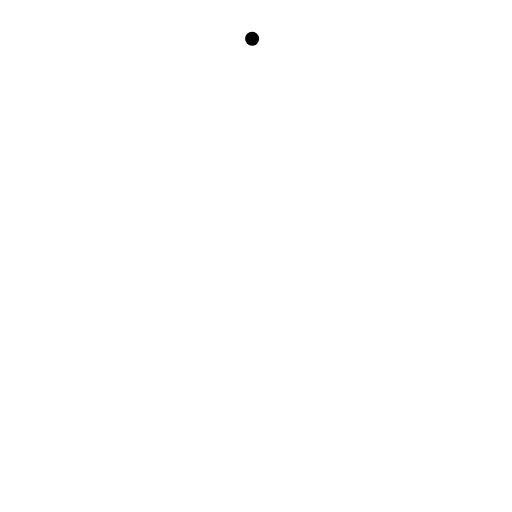
t = 0.00 s
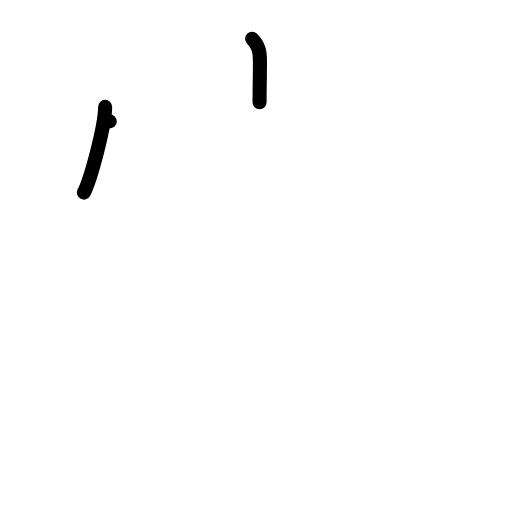
t = 2.00 s
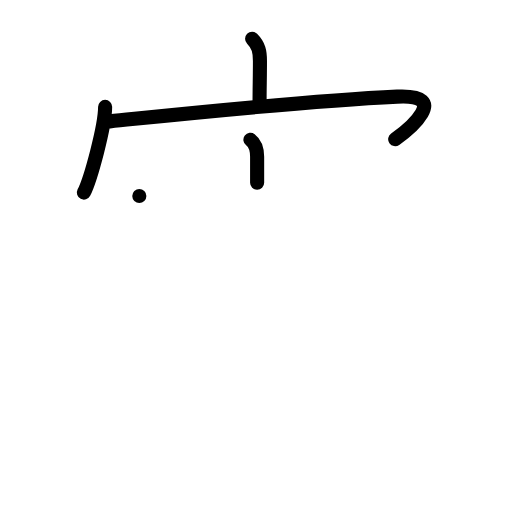
t = 4.00 s
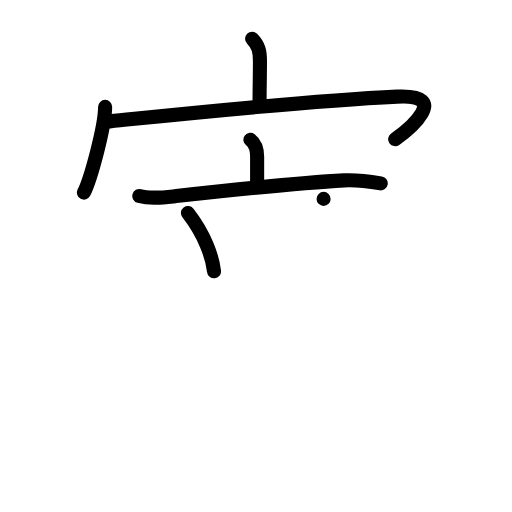
t = 6.00 s
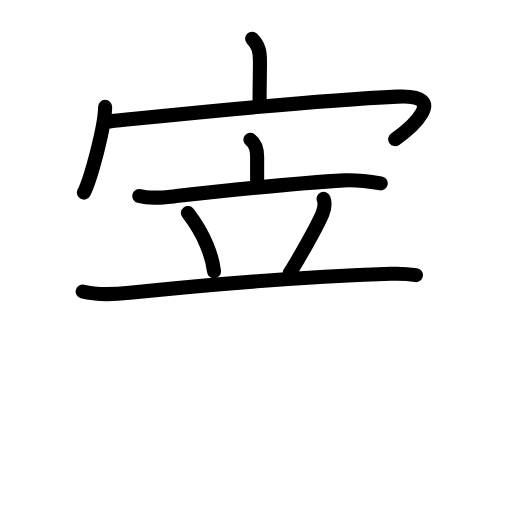
t = 7.83 s
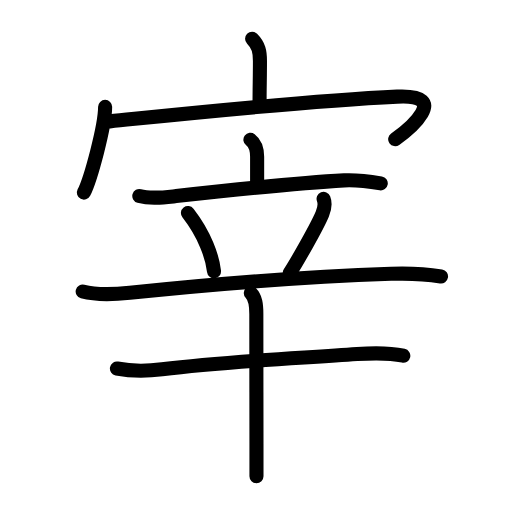
t = 10.00 s

The animated SVG that drew these frames (rendered in a browser with its animation timeline set to each time). Animation: 31 SMIL elements (animate=31); one cycle of 10.00 s.

<?xml version="1.0" encoding="UTF-8"?>
<!--
AniKanjiVG is licensed by CC-BY-SA Paul C. Sommerhoff (https://bitbucket.org/sommerhoff/anikanjivg).
AniKanjiVG uses KanjiVG which is licensed by CC-BY-SA Ulrich Apel (http://kanjivg.tagaini.net).
See also http://creativecommons.org/licenses/by-sa/3.0/
-->
<svg xmlns:kvg='http://kanjivg.tagaini.net' xmlns='http://www.w3.org/2000/svg' width='109' height='109' viewBox='0 0 109 109' style='fill:none;stroke:#000000;stroke-width:3;stroke-linecap:round;stroke-linejoin:round;' id="kvg:kanji_05bb0"><g id="kvg:05bb0" kvg:element="宰"><g id="kvg:05bb0-g1" kvg:element="宀" kvg:position="top" kvg:radical="general"><path id="kvg:05bb0-s1" kvg:type="㇑a" d="M53.67,8.25c1.42,1.42,1.67,2.75,1.67,4.73c0,3.6-0.08,5.5-0.08,8.77"><animate attributeName="d" begin="0.0s" dur="0.5s" from="M53.67,8.25C53.67,8.25,53.67,8.25,53.67,8.25" to="M53.67,8.25c1.42,1.42,1.67,2.75,1.67,4.73" />
<animate attributeName="d" begin="0.5s" dur="0.5s" from="M53.67,8.25c1.42,1.42,1.67,2.75,1.67,4.73c0,0,0,0,0,0,0" to="M53.67,8.25c1.42,1.42,1.67,2.75,1.67,4.73c0,3.6-0.08,5.5-0.08,8.77" />
</path>
<g id="kvg:05bb0-g2" kvg:element="冖"><path id="kvg:05bb0-s2" kvg:type="㇔" d="M22.38,22.75c0,4.13-3.11,15.5-4.52,18.25"><animate attributeName="d" begin="1.0s" dur="1.0s" from="M22.38,22.75C22.38,22.75,22.38,22.75,22.38,22.75" to="M22.38,22.75c0,4.13-3.11,15.5-4.52,18.25" />
<animate attributeName="d" begin="0s" dur="1.0s" from="M-100,-100" to="M-100,-100" />
</path>
<path id="kvg:05bb0-s3" kvg:type="㇖b" d="M23.36,25.84C41.5,24,64.88,21.5,84.55,20.57c11.69-0.55,2.36,7.11-0.42,9.06"><animate attributeName="d" begin="2.0s" dur="0.5s" from="M23.36,25.84C23.36,25.84,23.36,25.84,23.36,25.84" to="M23.36,25.84C41.5,24,64.88,21.5,84.55,20.57" />
<animate attributeName="d" begin="2.5s" dur="0.5s" from="M23.36,25.84C41.5,24,64.88,21.5,84.55,20.57c0,0,0,0,0,0,0" to="M23.36,25.84C41.5,24,64.88,21.5,84.55,20.57c11.69-0.55,2.36,7.11-0.42,9.06" />
<animate attributeName="d" begin="0s" dur="2.0s" from="M-100,-100" to="M-100,-100" />
</path>
</g>
</g>
<g id="kvg:05bb0-g3" kvg:element="辛" kvg:position="bottom"><g id="kvg:05bb0-g4" kvg:element="立" kvg:position="top"><g id="kvg:05bb0-g5" kvg:element="亠" kvg:position="top"><path id="kvg:05bb0-s4" kvg:type="㇑a" d="M53.31,29.75c0.95,0.72,1.43,1.97,1.43,3.64c0,0.74,0,3.36,0,5.5"><animate attributeName="d" begin="3.0s" dur="0.5s" from="M53.31,29.75C53.31,29.75,53.31,29.75,53.31,29.75" to="M53.31,29.75c0.95,0.72,1.43,1.97,1.43,3.64" />
<animate attributeName="d" begin="3.5s" dur="0.5s" from="M53.31,29.75c0.95,0.72,1.43,1.97,1.43,3.64c0,0,0,0,0,0,0" to="M53.31,29.75c0.95,0.72,1.43,1.97,1.43,3.64c0,0.74,0,3.36,0,5.5" />
<animate attributeName="d" begin="0s" dur="3.0s" from="M-100,-100" to="M-100,-100" />
</path>
<path id="kvg:05bb0-s5" kvg:type="㇐" d="M29.66,41.73c2.44,0.69,5.35,0.28,7.84,0.01c9.72-1.07,26.27-2.82,35.76-3.34c2.72-0.15,5.12,0.19,7.8,0.64"><animate attributeName="d" begin="4.0s" dur="0.3333333333333333s" from="M29.66,41.73C29.66,41.73,29.66,41.73,29.66,41.73" to="M29.66,41.73c2.44,0.69,5.35,0.28,7.84,0.01" />
<animate attributeName="d" begin="4.333333333333333s" dur="0.3333333333333333s" from="M29.66,41.73c2.44,0.69,5.35,0.28,7.84,0.01c0,0,0,0,0,0,0" to="M29.66,41.73c2.44,0.69,5.35,0.28,7.84,0.01c9.72-1.07,26.27-2.82,35.76-3.34" />
<animate attributeName="d" begin="4.666666666666667s" dur="0.3333333333333333s" from="M29.66,41.73c2.44,0.69,5.35,0.28,7.84,0.01c9.72-1.07,26.27-2.82,35.76-3.34c0,0,0,0,0,0,0" to="M29.66,41.73c2.44,0.69,5.35,0.28,7.84,0.01c9.72-1.07,26.27-2.82,35.76-3.34c2.72-0.15,5.12,0.19,7.8,0.64" />
<animate attributeName="d" begin="0s" dur="4.0s" from="M-100,-100" to="M-100,-100" />
</path>
</g>
<g id="kvg:05bb0-g6" kvg:position="bottom"><path id="kvg:05bb0-s6" kvg:type="㇔" d="M40.01,45.35c3.59,4.63,5.22,9.36,5.55,12.41"><animate attributeName="d" begin="5.0s" dur="1.0s" from="M40.01,45.35C40.01,45.35,40.01,45.35,40.01,45.35" to="M40.01,45.35c3.59,4.63,5.22,9.36,5.55,12.41" />
<animate attributeName="d" begin="0s" dur="5.0s" from="M-100,-100" to="M-100,-100" />
</path>
<path id="kvg:05bb0-s7" kvg:type="㇒" d="M68.89,42.34c0.36,0.91,0.24,1.98-0.27,3.21c-1.12,2.7-5.46,10.29-6.92,12.54"><animate attributeName="d" begin="6.0s" dur="0.5s" from="M68.89,42.34C68.89,42.34,68.89,42.34,68.89,42.34" to="M68.89,42.34c0.36,0.91,0.24,1.98-0.27,3.21" />
<animate attributeName="d" begin="6.5s" dur="0.5s" from="M68.89,42.34c0.36,0.91,0.24,1.98-0.27,3.21c0,0,0,0,0,0,0" to="M68.89,42.34c0.36,0.91,0.24,1.98-0.27,3.21c-1.12,2.7-5.46,10.29-6.92,12.54" />
<animate attributeName="d" begin="0s" dur="6.0s" from="M-100,-100" to="M-100,-100" />
</path>
<path id="kvg:05bb0-s8" kvg:type="㇐" d="M17.6,62.07c3.21,0.86,6.79,0.61,10.03,0.27c17.61-1.84,38.74-3.47,55.62-4.05c3.58-0.12,7.09-0.01,10.64,0.57"><animate attributeName="d" begin="7.0s" dur="0.3333333333333333s" from="M17.6,62.07C17.6,62.07,17.6,62.07,17.6,62.07" to="M17.6,62.07c3.21,0.86,6.79,0.61,10.03,0.27" />
<animate attributeName="d" begin="7.333333333333333s" dur="0.3333333333333333s" from="M17.6,62.07c3.21,0.86,6.79,0.61,10.03,0.27c0,0,0,0,0,0,0" to="M17.6,62.07c3.21,0.86,6.79,0.61,10.03,0.27c17.61-1.84,38.74-3.47,55.62-4.05" />
<animate attributeName="d" begin="7.666666666666667s" dur="0.3333333333333333s" from="M17.6,62.07c3.21,0.86,6.79,0.61,10.03,0.27c17.61-1.84,38.74-3.47,55.62-4.05c0,0,0,0,0,0,0" to="M17.6,62.07c3.21,0.86,6.79,0.61,10.03,0.27c17.61-1.84,38.74-3.47,55.62-4.05c3.58-0.12,7.09-0.01,10.64,0.57" />
<animate attributeName="d" begin="0s" dur="7.0s" from="M-100,-100" to="M-100,-100" />
</path>
</g>
</g>
<g id="kvg:05bb0-g7" kvg:element="十" kvg:position="bottom"><path id="kvg:05bb0-s9" kvg:type="㇐" d="M24.89,78.45c3.48,0.68,6.51,0.56,9.61,0.17c13.87-1.74,28.41-2.3,41.51-3.24c3.24-0.23,6.67-0.33,9.85,0.35"><animate attributeName="d" begin="8.0s" dur="0.3333333333333333s" from="M24.89,78.45C24.89,78.45,24.89,78.45,24.89,78.45" to="M24.89,78.45c3.48,0.68,6.51,0.56,9.61,0.17" />
<animate attributeName="d" begin="8.333333333333334s" dur="0.3333333333333333s" from="M24.89,78.45c3.48,0.68,6.51,0.56,9.61,0.17c0,0,0,0,0,0,0" to="M24.89,78.45c3.48,0.68,6.51,0.56,9.61,0.17c13.87-1.74,28.41-2.3,41.51-3.24" />
<animate attributeName="d" begin="8.666666666666666s" dur="0.3333333333333333s" from="M24.89,78.45c3.48,0.68,6.51,0.56,9.61,0.17c13.87-1.74,28.41-2.3,41.51-3.24c0,0,0,0,0,0,0" to="M24.89,78.45c3.48,0.68,6.51,0.56,9.61,0.17c13.87-1.74,28.41-2.3,41.51-3.24c3.24-0.23,6.67-0.33,9.85,0.35" />
<animate attributeName="d" begin="0s" dur="8.0s" from="M-100,-100" to="M-100,-100" />
</path>
<path id="kvg:05bb0-s10" kvg:type="㇑" d="M53.39,62.38c0.99,0.99,1.18,2.37,1.18,4.46c0,6.98,0.02,18.81,0.03,27.65c0,2.75,0,5.13,0,6.88"><animate attributeName="d" begin="9.0s" dur="0.3333333333333333s" from="M53.39,62.38C53.39,62.38,53.39,62.38,53.39,62.38" to="M53.39,62.38c0.99,0.99,1.18,2.37,1.18,4.46" />
<animate attributeName="d" begin="9.333333333333334s" dur="0.3333333333333333s" from="M53.39,62.38c0.99,0.99,1.18,2.37,1.18,4.46c0,0,0,0,0,0,0" to="M53.39,62.38c0.99,0.99,1.18,2.37,1.18,4.46c0,6.98,0.02,18.81,0.03,27.65" />
<animate attributeName="d" begin="9.666666666666666s" dur="0.3333333333333333s" from="M53.39,62.38c0.99,0.99,1.18,2.37,1.18,4.46c0,6.98,0.02,18.81,0.03,27.65c0,0,0,0,0,0,0" to="M53.39,62.38c0.99,0.99,1.18,2.37,1.18,4.46c0,6.98,0.02,18.81,0.03,27.65c0,2.75,0,5.13,0,6.88" />
<animate attributeName="d" begin="0s" dur="9.0s" from="M-100,-100" to="M-100,-100" />
</path>
</g>
</g>
</g>
</svg>
